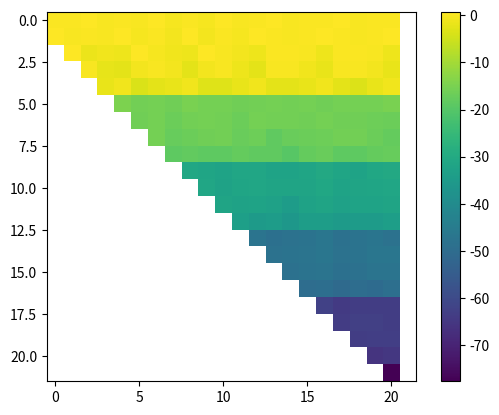

This figure's Python source:

import numpy as np
import matplotlib.pyplot as plt 

def test_func(V) :

    x = V[0]
    y = V[1]
    z = V[2]
    a = V[3]

    r0 = a + x - 3*y + z - 2
    r1 = -5*a + 3*x - 4*y + z 
    r2 = a + 2*y - z 
    r3 = a + 2*x - 12

    return np.array([r0,r1,r2,r3])




def Jv(fun,U,V) :

    norm_U = np.sqrt( np.sum(U*U) )
    norm_V = np.sqrt( np.sum(V*V) )
    
    if norm_V == 0.0 :
        return  np.zeros(np.shape(V))

    eps = np.sqrt((1+norm_U)*np.finfo(float).eps) / norm_V 

    return (fun(U+eps*V) - fun(U)) / eps


def Arnoldi_basis_construct(fun,U,v1,tol) :
    j = 1
    H = np.array([[0]])#Hessenberg matrix = jacobian in krylov space H=Vk* J Vk
    Vk = np.array([v1]).T  #Arnoldi basis 
    res = 1
    while res > tol  :
        n_Vk = np.zeros((len(U),j+1))
        n_Vk[:,:j] = Vk
        Vk = n_Vk
        Vk[:,j] = Jv(fun,U,Vk[:,j-1])

        for i in range(j):
            H[i,j-1] = np.dot(Vk[:,j],Vk[:,i])
            Vk[:,j] = Vk[:,j] - np.dot(H[i,j-1],Vk[:,i])
        
        n_H = np.zeros((j+1,j+1))
        n_H[:j,:j] = H
        H = n_H
        H[j,j-1] = np.sqrt(np.sum(Vk[:,j] * Vk[:,j]))
        Vk[:,j] = Vk[:,j] / H[j,j-1]
        res = H[j,j-1]
        j=j+1
    return Vk,H

U0 = np.array([1.0,1.0,1.0,1.0])

v1 = Jv(test_func,U0,0.0) - test_func(U0)
v1 = v1/np.sqrt(np.sum(v1*v1))
Vk = Arnoldi_basis_construct(test_func,U0,v1,1e-70)
print(Vk)
plt.imshow(np.log10(np.abs(Vk[1])))
plt.colorbar()
plt.show()
plt.close()
